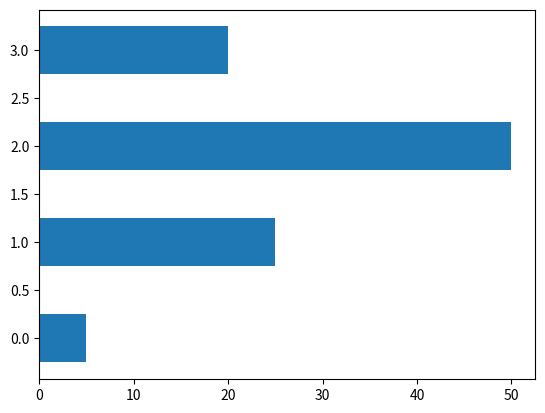

Here is the Python script that generated this plot:
#Matplotlib Plotting
#Autor: Javier Arturo Hernández Sosa
#Fecha: 30/Sep/2017
# [redacted]
#Gráficas de Barras Horizontales

import matplotlib.pyplot as plt
#Barra Horizontal
#Generamos los datos
data = [5.,25.,50.,20,]
#Creamos la gráfica de barras, y pasamos por parametros la cordenada en x de cada barra
#,la anchura de cada barra y la altura de la barra
plt.barh(range(len(data)), data, height=0.5)
plt.show()